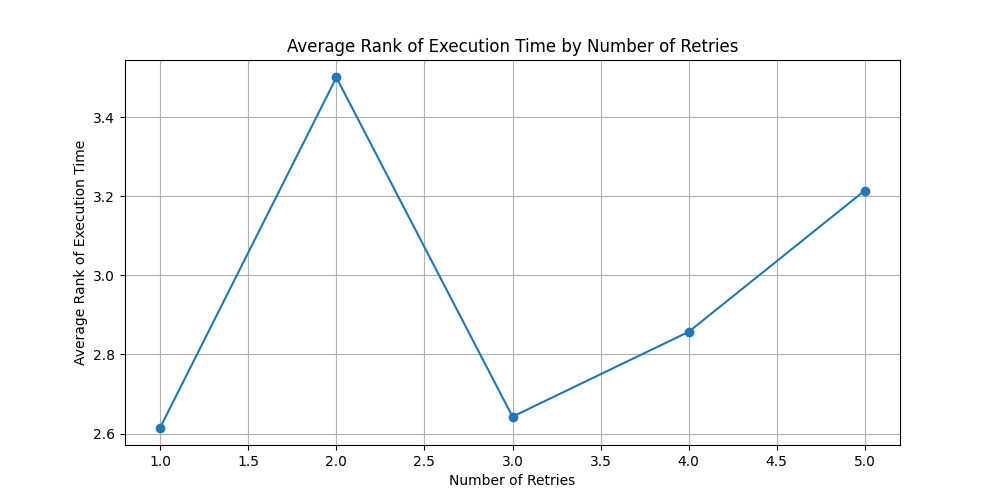

The data file committed next to this chart (first rows):
number_of_retries, execution_rank_per_item
1.0, 2.615
2.0, 3.5
3.0, 2.643
4.0, 2.857
5.0, 3.214
